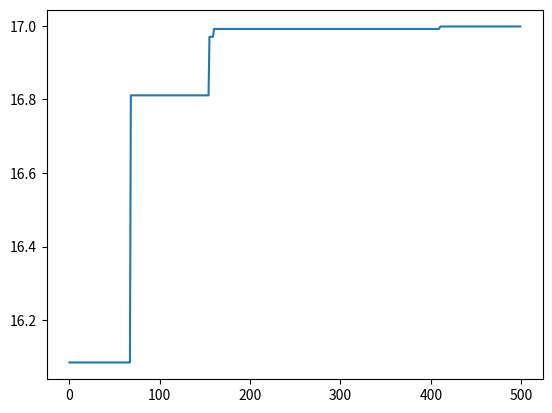

This figure's Python source:
import math
import random
import matplotlib.pyplot as plt

pop_size = 500	# population
max_value = 10	# max value of gene
chrom_length = 10 # length of chromosome
pc = 0.6		# probability of crossover
pm = 0.01		# probability of mutation
results = [[]]	# store the optimal value of each generation
fit_value = []	# fitness of each individual
fit_mean = []	# fitness of mean

def geneEncoding(pop_size, chrom_length):
	pop = [[]]
	for i in range(pop_size):
		temp = []
		for j in range(chrom_length):
			temp.append(random.randint(0, 1))
		pop.append(temp)

	return pop[1:]

pop = geneEncoding(pop_size, chrom_length)

def decodechrom(pop, chrom_length):
	temp = []
	for i in range(len(pop)):
		t = 0
		for j in range(chrom_length):
			t += pop[i][j] * (math.pow(2, j))
		temp.append(t)

	return temp

def calobjValue(pop, chrom_length, max_value):
	temp1 = []
	obj_value = []
	temp1 = decodechrom(pop, chrom_length)
	for i in range(len(temp1)):
		x = temp1[i] * max_value / (math.pow(2, chrom_length) - 1)
		obj_value.append(10 * math.sin(5*x) + 7 * math.cos(4*x))
	return obj_value

def calfitValue(obj_value):
	fit_value = []
	c_min = 0
	for i in range(len(obj_value)):
		if(obj_value[i] + c_min > 0):
			temp = c_min + obj_value[i]
		else:
			temp = 0.0
		fit_value.append(temp)
	return fit_value

def sum(fit_value):
	total = 0
	for i in range(len(fit_value)):
		total += fit_value[i]
	return total

def cumsum(fit_value):
	for i in range(len(fit_value)-2, -1, -1):
		t = 0
		j = 0
		while(j <= i):
			t += fit_value[j]
			j += 1
		fit_value[i] = t
		fit_value[len(fit_value)-1] = 1

def selection(pop, fit_value):
	newfit_value = []
	total_fit = sum(fit_value)
	for i in range(len(fit_value)):
		newfit_value.append(fit_value[i]/total_fit)

	cumsum(newfit_value)
	ms = []
	pop_len = len(pop)
	for i in range(pop_len):
		ms.append(random.random())
	ms.sort()
	fitin = 0
	newin = 0
	newpop = pop

	while newin < pop_len:
		if(ms[newin] < newfit_value[fitin]):
			newpop[newin] = pop[fitin]
			newin = newin + 1
		else:
			fitin = fitin + 1

	pop = newpop

def crossover(pop, pc):
	pop_len = len(pop)
	for i in range(pop_len - 1):
		if(random.random() < pc):
			cpoint = random.randint(0, len(pop[0]))
			temp1 = []
			temp2 = []
			temp1.extend(pop[i][0:cpoint])
			temp1.extend(pop[i+1][cpoint:len(pop[i])])
			temp2.extend(pop[i+1][0:cpoint])
			temp2.extend(pop[i][cpoint:len(pop[i])])
			pop[i] = temp1
			pop[i+1] = temp2

def mutation(pop, pm):
	px = len(pop)
	py = len(pop[0])

	for i in range(px):
		if(random.random() < pm):
			mpoint = random.randint(0, py - 1)
			if(pop[i][mpoint] == 1):
				pop[i][mpoint] = 0
			else:
				pop[i][mpoint] = 1

def b2d(b, max_value, chrom_length):
	t = 0
	for j in range(len(b)):
		t += b[j]*(math.pow(2, j))
	t = t* max_value/(math.pow(2, chrom_length) - 1)

	return t

def best(pop, fit_value):
	px = len(pop)
	best_individual = []
	best_fit = fit_value[0]
	for i in range(1, px):
		if(fit_value[i] > best_fit):
			best_fit = fit_value[i]
			best_individual = pop[i]
	return [best_individual, best_fit]

print("y = 10 * math.sin(5*x) + 7 * math.cos(4*x)")

for i in range(pop_size):
	obj_value = calobjValue(pop, chrom_length, max_value)
	fit_value = calfitValue(obj_value)
	best_individual, best_fit = best(pop, fit_value)
	results.append([best_fit, b2d(best_individual, max_value, chrom_length)])
	selection(pop, fit_value)
	crossover(pop, pc)
	mutation(pop, pm)

results = results[1:]
results.sort()

X = []
Y = []
for i in range(500):
	X.append(i)
	t = results[i][0]
	Y.append(t)

plt.plot(X, Y)
plt.show()



